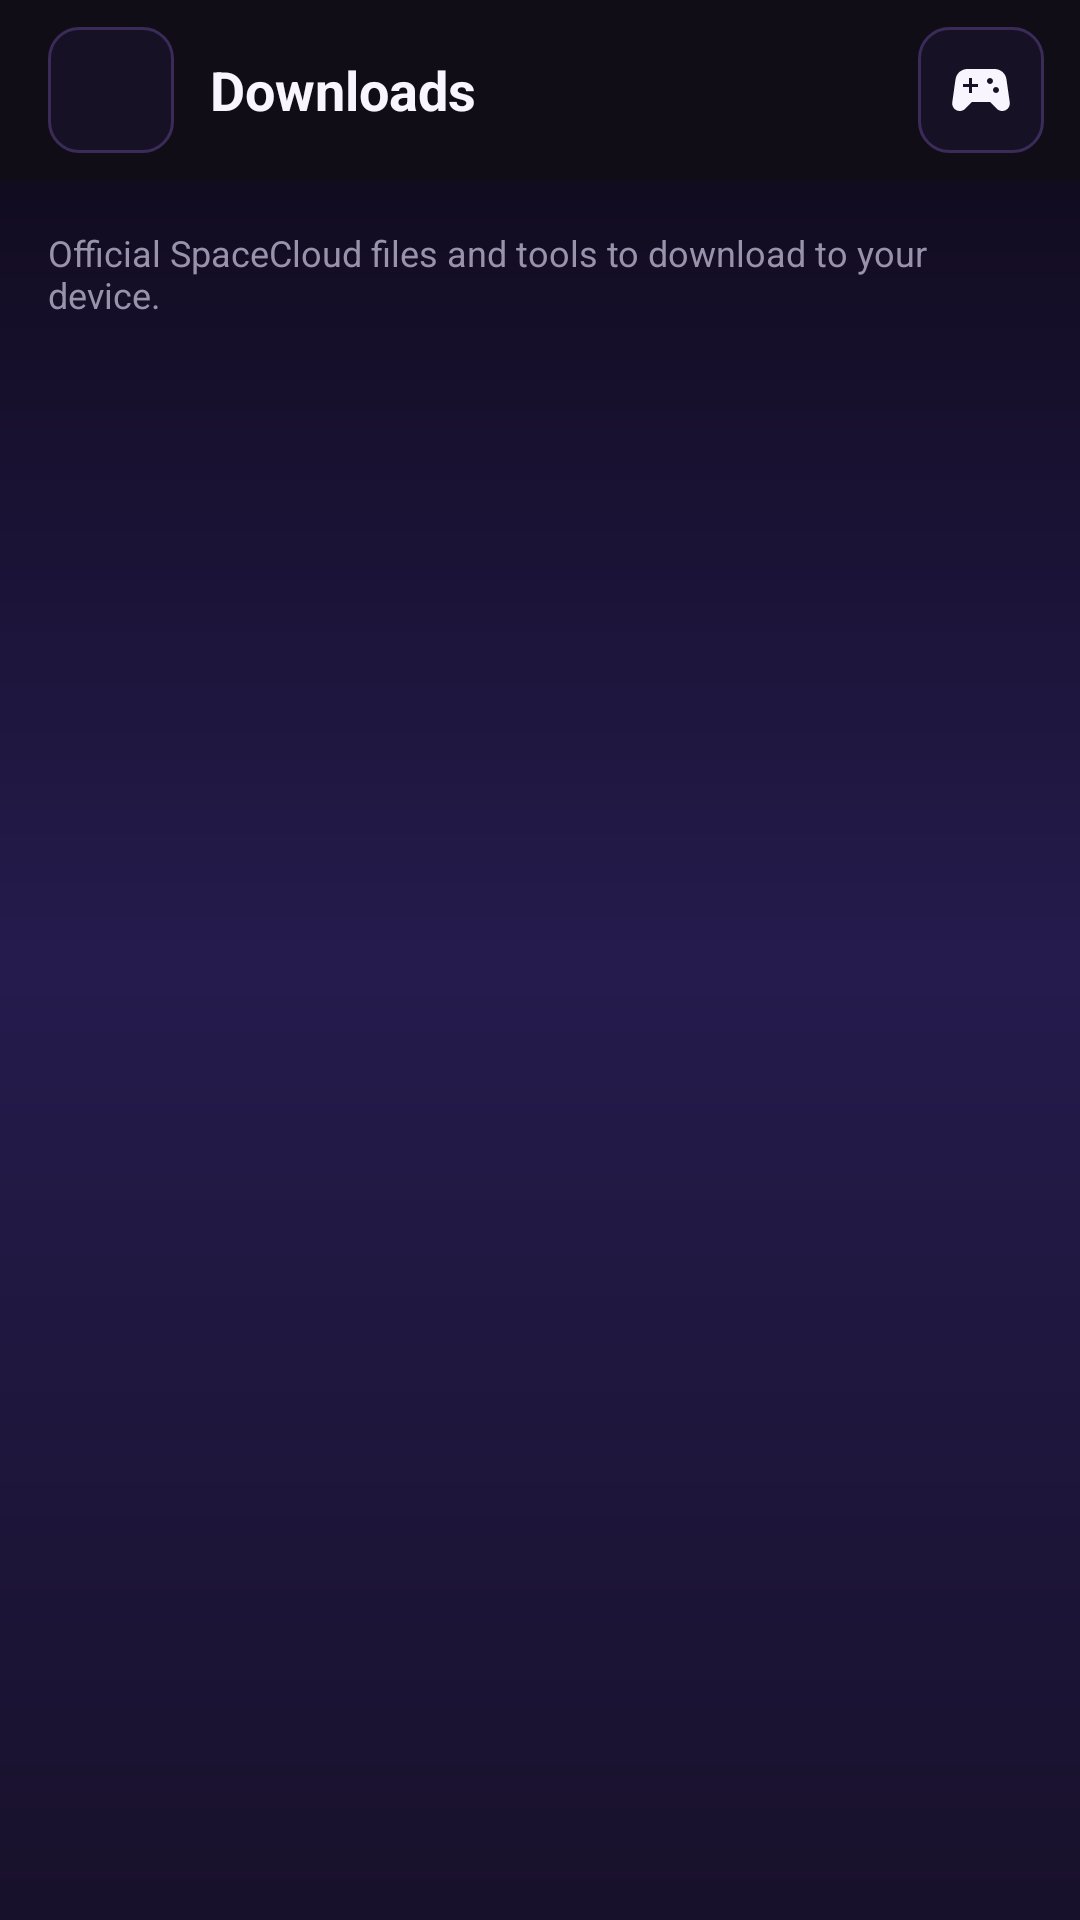

This screen was rendered from an Android layout file. Write that file and the resources it references.
<!-- AndroidManifest.xml: application theme AppTheme -->
<!-- res/layout/activity_downloads.xml -->
<?xml version="1.0" encoding="utf-8"?>
<LinearLayout xmlns:android="http://schemas.android.com/apk/res/android"
    android:id="@+id/downloadsRoot"
    android:layout_width="match_parent"
    android:layout_height="match_parent"
    android:background="@drawable/bg_app_gradient"
    android:orientation="vertical">

    <LinearLayout
        android:layout_width="match_parent"
        android:layout_height="wrap_content"
        android:minHeight="60dp"
        android:background="@color/moonlight_surface"
        android:gravity="center_vertical"
        android:paddingStart="16dp"
        android:paddingEnd="12dp"
        android:paddingTop="8dp"
        android:paddingBottom="8dp">

        <ImageButton
            android:id="@+id/downloadsBackButton"
            android:layout_width="42dp"
            android:layout_height="42dp"
            android:background="@drawable/bg_button_ghost"
            android:contentDescription="@string/back"
            android:padding="11dp"
            android:src="@drawable/ic_back"
            android:tint="@color/moonlight_foreground" />

        <TextView
            android:layout_width="0dp"
            android:layout_weight="1"
            android:layout_height="wrap_content"
            android:layout_marginStart="12dp"
            android:text="@string/downloads_title"
            android:textColor="@color/moonlight_foreground"
            android:textSize="18sp"
            android:textStyle="bold" />

        <ImageButton
            android:id="@+id/downloadsRefreshButton"
            android:layout_width="42dp"
            android:layout_height="42dp"
            android:background="@drawable/bg_button_ghost"
            android:contentDescription="@string/refresh"
            android:padding="11dp"
            android:src="@drawable/ic_games"
            android:tint="@color/moonlight_foreground" />

        <ProgressBar
            android:id="@+id/downloadsProgress"
            style="?android:attr/progressBarStyleSmall"
            android:layout_width="24dp"
            android:layout_height="24dp"
            android:layout_marginStart="10dp"
            android:indeterminateTint="@color/moonlight_purple"
            android:visibility="gone" />
    </LinearLayout>

    <ScrollView
        android:layout_width="match_parent"
        android:layout_height="0dp"
        android:layout_weight="1">

        <LinearLayout
            android:layout_width="match_parent"
            android:layout_height="wrap_content"
            android:orientation="vertical"
            android:padding="16dp">

            <TextView
                android:layout_width="match_parent"
                android:layout_height="wrap_content"
                android:layout_marginBottom="14dp"
                android:text="@string/downloads_hint"
                android:textColor="@color/moonlight_muted_foreground"
                android:textSize="12sp" />

            
            <LinearLayout
                android:id="@+id/gpuLicenseCard"
                android:layout_width="match_parent"
                android:layout_height="wrap_content"
                android:orientation="vertical"
                android:background="@drawable/bg_card"
                android:padding="14dp"
                android:layout_marginBottom="10dp"
                android:visibility="gone">

                <TextView
                    android:layout_width="match_parent"
                    android:layout_height="wrap_content"
                    android:text="@string/gpu_license_title"
                    android:textColor="@color/moonlight_foreground"
                    android:textSize="16sp"
                    android:textStyle="bold" />

                <TextView
                    android:layout_width="match_parent"
                    android:layout_height="wrap_content"
                    android:layout_marginTop="4dp"
                    android:text="@string/gpu_license_hint"
                    android:textColor="@color/moonlight_foreground"
                    android:alpha="0.85"
                    android:textSize="13sp" />

                <Button
                    android:id="@+id/gpuLicenseButton"
                    android:layout_width="match_parent"
                    android:layout_height="46dp"
                    android:layout_marginTop="12dp"
                    android:background="@drawable/bg_button_purple"
                    android:text="@string/gpu_license_apply"
                    android:textColor="@color/moonlight_gold_foreground"
                    android:textAllCaps="false"
                    android:textSize="14sp"
                    android:textStyle="bold" />
            </LinearLayout>

            <LinearLayout
                android:id="@+id/downloadsList"
                android:layout_width="match_parent"
                android:layout_height="wrap_content"
                android:orientation="vertical" />

            <TextView
                android:id="@+id/downloadsEmpty"
                android:layout_width="match_parent"
                android:layout_height="wrap_content"
                android:layout_marginTop="30dp"
                android:gravity="center"
                android:text="@string/downloads_empty"
                android:textColor="@color/moonlight_muted_foreground"
                android:textSize="13sp"
                android:visibility="gone" />
        </LinearLayout>
    </ScrollView>
</LinearLayout>
<!-- resources referenced by this layout -->
<resources>
  <color name="moonlight_foreground">#F8F5FF</color>
  <color name="moonlight_gold_foreground">#FFFFFF</color>
  <color name="moonlight_muted_foreground">#9A92AA</color>
  <color name="moonlight_purple">#A482FA</color>
  <color name="moonlight_surface">#110D17</color>
  <!-- drawable bg_app_gradient (drawable) -->
  <?xml version="1.0" encoding="utf-8"?>
  
  <shape xmlns:android="http://schemas.android.com/apk/res/android"
      android:shape="rectangle">
      <gradient
          android:type="linear"
          android:angle="270"
          android:startColor="@color/moonlight_sunset_top"
          android:centerColor="@color/moonlight_sunset_mid"
          android:endColor="@color/moonlight_sunset_horizon"/>
  </shape>
  <!-- drawable bg_button_ghost (drawable) -->
  <?xml version="1.0" encoding="utf-8"?>
  <shape xmlns:android="http://schemas.android.com/apk/res/android"
      android:shape="rectangle">
      <solid android:color="@color/moonlight_surface_2" />
      <stroke
          android:width="1dp"
          android:color="@color/moonlight_border" />
      <corners android:radius="10dp" />
  </shape>
  <!-- drawable bg_card (drawable) -->
  <?xml version="1.0" encoding="utf-8"?>
  
  <shape xmlns:android="http://schemas.android.com/apk/res/android"
      android:shape="rectangle">
      <solid android:color="?attr/appSurfaceColor"/>
      <stroke
          android:width="@dimen/cartoon_border_width"
          android:color="?attr/appBorderColor"/>
      <corners android:radius="@dimen/card_corner_radius"/>
  </shape>
  <!-- drawable ic_games (drawable) -->
  <vector xmlns:android="http://schemas.android.com/apk/res/android"
      android:width="24dp"
      android:height="24dp"
      android:viewportWidth="24"
      android:viewportHeight="24">
      <path
          android:fillColor="@android:color/white"
          android:pathData="M21.58,16.09l-1.09,-7.66C20.21,6.46 18.52,5 16.53,5L7.47,5C5.48,5 3.79,6.46 3.51,8.43l-1.09,7.66C2.2,17.63 3.39,19 4.94,19c0.68,0 1.32,-0.27 1.8,-0.75L9,16h6l2.25,2.25c0.48,0.48 1.13,0.75 1.8,0.75 1.56,0 2.75,-1.37 2.53,-2.91zM11,11L9,11v2L8,13v-2L6,11v-1h2L8,8h1v2h2v1zM15,10c-0.55,0 -1,-0.45 -1,-1s0.45,-1 1,-1 1,0.45 1,1 -0.45,1 -1,1zM17,13c-0.55,0 -1,-0.45 -1,-1s0.45,-1 1,-1 1,0.45 1,1 -0.45,1 -1,1z" />
  </vector>
  <string name="back">Back</string>
  <string name="downloads_empty">No downloads available right now.</string>
  <string name="downloads_hint">Official SpaceCloud files and tools to download to your device.</string>
  <string name="downloads_title">Downloads</string>
  <string name="gpu_license_apply">Apply license to my machine</string>
  <string name="gpu_license_hint">After installing/updating the NVIDIA GRID driver, apply the license to activate your T4. Recommended after a driver update.</string>
  <string name="gpu_license_title">🔑  NVIDIA vGPU License (RTX Virtual Workstation)</string>
  <string name="refresh">Refresh</string>
  <style name="AppTheme" parent="AppBaseTheme">
          
          <item name="android:windowActionBar">false</item>
          <item name="android:windowNoTitle">true</item>
      </style>
  <color name="moonlight_sunset_top">#0D0816</color>
  <color name="moonlight_sunset_mid">#251B4D</color>
  <color name="moonlight_sunset_horizon">#18112B</color>
  <color name="moonlight_surface_2">#171126</color>
  <color name="moonlight_border">#3A2B59</color>
  <color name="moonlight_gold">#4572FA</color>
  <dimen name="cartoon_border_width">1.5dp</dimen>
  <dimen name="card_corner_radius">14dp</dimen>
  <color name="moonlight_background">#0D0816</color>
</resources>
